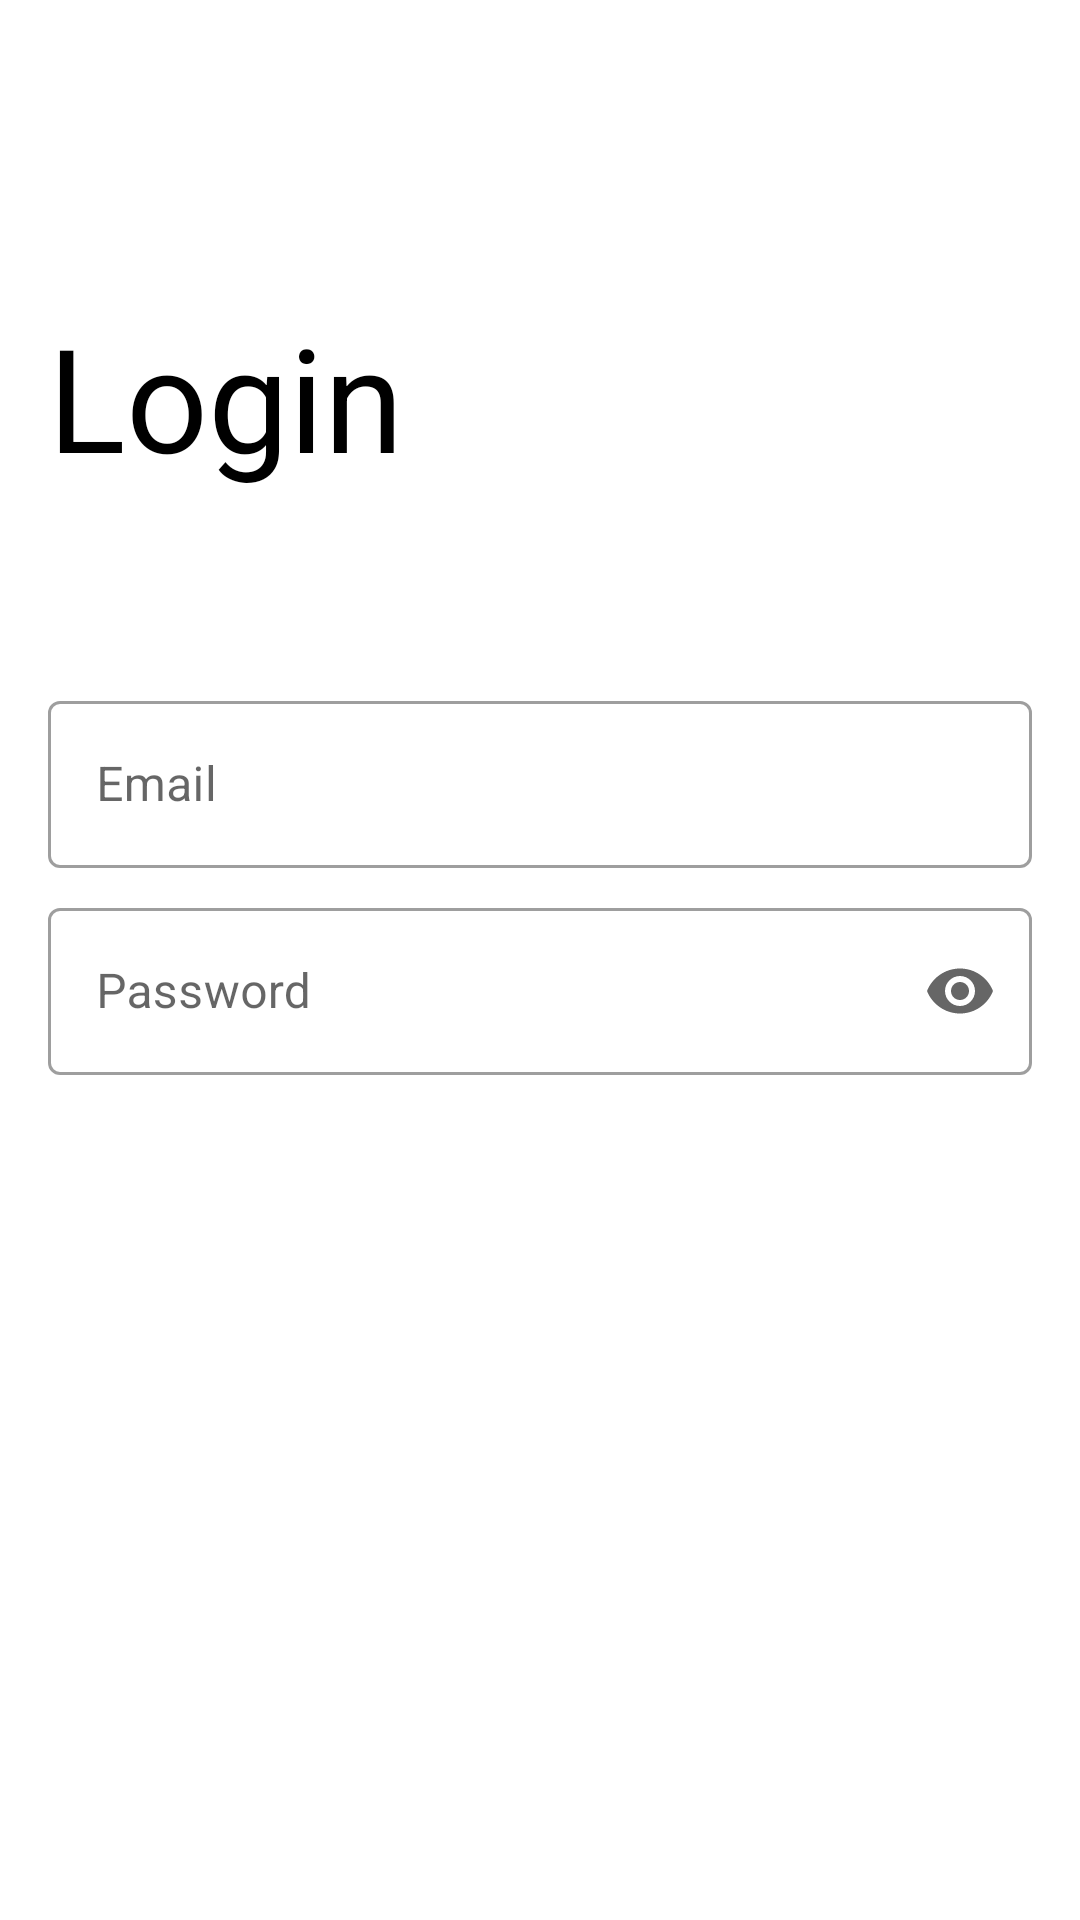

Layout XML and referenced resources for this Android screen:
<!-- AndroidManifest.xml: application theme AppTheme -->
<!-- res/layout/activity_login.xml -->
<?xml version="1.0" encoding="utf-8"?>
<androidx.core.widget.NestedScrollView xmlns:android="http://schemas.android.com/apk/res/android"
    xmlns:app="http://schemas.android.com/apk/res-auto"
    xmlns:tools="http://schemas.android.com/tools"
    android:layout_width="match_parent"
    android:layout_height="match_parent"
    tools:context=".UI.LoginActivity">

    <androidx.constraintlayout.widget.ConstraintLayout
        android:layout_width="match_parent"
        android:layout_height="match_parent">

        <com.google.android.material.appbar.MaterialToolbar
            android:id="@+id/toolbar"
            android:layout_width="match_parent"
            android:layout_height="wrap_content"
            app:layout_constraintEnd_toEndOf="parent"
            app:layout_constraintStart_toStartOf="parent"
            app:layout_constraintTop_toTopOf="parent" />

        <TextView
            android:id="@+id/textView2"
            android:layout_width="wrap_content"
            android:layout_height="wrap_content"
            android:layout_marginStart="16dp"
            android:layout_marginTop="100dp"
            android:text="@string/login_activity_label"
            android:textColor="@color/black"
            android:textSize="48sp"
            app:layout_constraintStart_toStartOf="parent"
            app:layout_constraintTop_toTopOf="parent" />

        <com.google.android.material.textfield.TextInputLayout
            android:id="@+id/loginEmailTextField"
            android:layout_width="match_parent"
            android:layout_height="wrap_content"
            android:hint="@string/email_label"

            android:layout_marginStart="16dp"
            android:layout_marginTop="64dp"
            android:layout_marginEnd="16dp"
            app:layout_constraintEnd_toEndOf="parent"
            app:layout_constraintStart_toStartOf="parent"
            app:layout_constraintTop_toBottomOf="@+id/textView2"
            style="@style/Widget.MaterialComponents.TextInputLayout.OutlinedBox">

            <com.google.android.material.textfield.TextInputEditText
                android:layout_width="match_parent"
                android:layout_height="wrap_content"
                android:inputType="textEmailAddress" />

        </com.google.android.material.textfield.TextInputLayout>

        <com.google.android.material.textfield.TextInputLayout
            style="@style/Widget.MaterialComponents.TextInputLayout.OutlinedBox"
            android:id="@+id/loginPasswordTextField"
            android:layout_width="match_parent"
            android:layout_height="wrap_content"
            android:layout_marginStart="16dp"
            android:layout_marginTop="8dp"
            android:layout_marginEnd="16dp"
            android:hint="@string/password_label"
            app:endIconMode="password_toggle"
            app:layout_constraintEnd_toEndOf="parent"
            app:layout_constraintStart_toStartOf="parent"
            app:layout_constraintTop_toBottomOf="@+id/loginEmailTextField">

            <com.google.android.material.textfield.TextInputEditText
                android:layout_width="match_parent"
                android:layout_height="wrap_content"
                android:inputType="textPassword" />

        </com.google.android.material.textfield.TextInputLayout>

        <Button
            android:id="@+id/loginButton"
            style="@style/Widget.MaterialComponents.Button"
            android:layout_width="0dp"
            android:layout_height="wrap_content"
            android:layout_marginStart="16dp"
            android:layout_marginTop="8dp"
            android:layout_marginEnd="16dp"
            android:onClick="loginButton"
            android:text="@string/login_button_label"
            app:layout_constraintEnd_toEndOf="parent"
            app:layout_constraintHorizontal_bias="0.462"
            app:layout_constraintStart_toStartOf="parent"
            app:layout_constraintTop_toBottomOf="@+id/loginPasswordTextField" />

        <Button
            android:id="@+id/forgotPasswordButton"
            style="@style/Widget.MaterialComponents.Button.TextButton"
            android:layout_width="wrap_content"
            android:layout_height="wrap_content"
            android:layout_marginTop="250dp"
            android:onClick="forgotPasswordButton"
            android:text="@string/forgot_password_label"
            app:layout_constraintEnd_toEndOf="parent"
            app:layout_constraintStart_toStartOf="parent"
            app:layout_constraintTop_toBottomOf="@+id/loginButton" />

        <ProgressBar
            android:id="@+id/loginUserProgressBar"
            style="?android:attr/progressBarStyle"
            android:layout_width="wrap_content"
            android:layout_height="wrap_content"
            android:layout_marginTop="32dp"
            android:visibility="gone"
            app:layout_constraintEnd_toEndOf="parent"
            app:layout_constraintStart_toStartOf="parent"
            app:layout_constraintTop_toBottomOf="@+id/loginButton" />


    </androidx.constraintlayout.widget.ConstraintLayout>
</androidx.core.widget.NestedScrollView>
<!-- resources referenced by this layout -->
<resources>
  <color name="black">#000000</color>
  <string name="email_label">Email</string>
  <string name="forgot_password_label">Forgot Password?</string>
  <string name="login_activity_label">Login</string>
  <string name="login_button_label">Login</string>
  <string name="password_label">Password</string>
  <style name="AppTheme" parent="Theme.MaterialComponents.DayNight.NoActionBar">
          
          <item name="colorPrimary">@color/colorPrimary</item>
          <item name="colorPrimaryDark">@color/colorPrimaryDark</item>
          <item name="colorAccent">@color/colorAccent</item>
  
          <item name="android:statusBarColor">?android:colorBackground</item>
          <item name="android:windowLightStatusBar" tools:targetApi="m">true</item>
  
      </style>
  <color name="colorPrimary">#D81B60</color>
  <color name="colorPrimaryDark">#A00037</color>
  <color name="colorAccent">#1BD893</color>
</resources>
